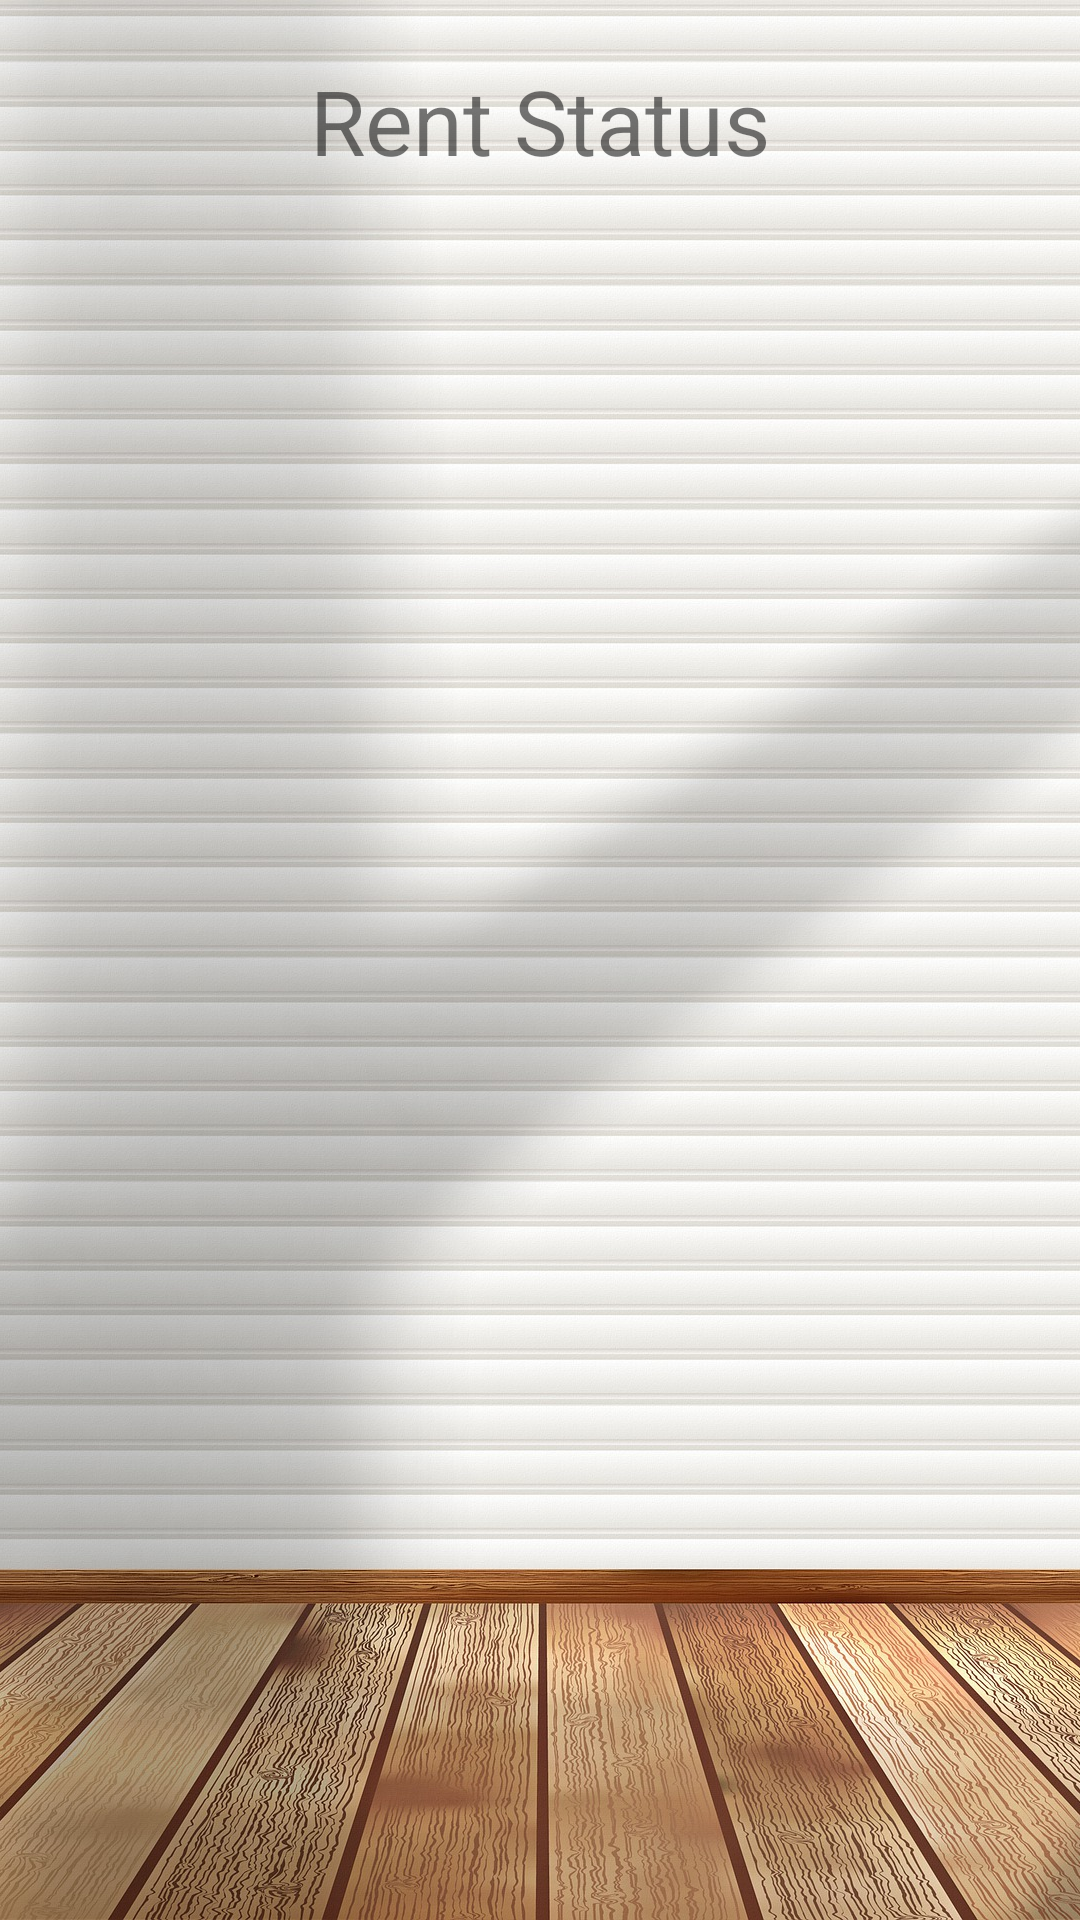

Android layout source for this screen:
<!-- AndroidManifest.xml: application theme Theme.RentalManagementSystem -->
<!-- res/layout/activity_rent_status.xml -->
<?xml version="1.0" encoding="utf-8"?>
<RelativeLayout xmlns:android="http://schemas.android.com/apk/res/android"
    android:layout_width="match_parent"
    android:layout_height="match_parent"
    xmlns:tools="http://schemas.android.com/tools"
    android:background="@color/lightgrey"
    tools:context="com.moringa.rentalmanagementsystem.RentStatusActivity">

    <ImageView
        android:layout_width="match_parent"
        android:layout_height="match_parent"
        android:src="@drawable/apartment9"
        android:scaleType="centerCrop" />

    <TextView
        android:id="@+id/textView"
        android:layout_width="wrap_content"
        android:layout_height="wrap_content"
        android:text="Rent Status"
        android:textSize="30sp"
        android:layout_centerHorizontal="true"
        android:layout_marginTop="20dp"/>

    <androidx.recyclerview.widget.RecyclerView
        android:id="@+id/recyclerView"
        android:layout_width="match_parent"
        android:layout_height="wrap_content"
        android:layout_below="@id/textView"
        android:layout_alignParentEnd="true"
        android:layout_marginTop="16dp"
        android:visibility="gone" />

</RelativeLayout>
<!-- resources referenced by this layout -->
<resources>
  <color name="lightgrey">#F3F3F3</color>
  <!-- drawable apartment9: jpg bitmap (drawable, 796466 bytes) -->
  <style name="Theme.RentalManagementSystem" parent="Theme.MaterialComponents.DayNight.DarkActionBar">
          
          <item name="colorPrimary">@color/purple_500</item>
          <item name="colorPrimaryVariant">@color/purple_700</item>
          <item name="colorOnPrimary">@color/white</item>
          
          <item name="colorSecondary">@color/teal_200</item>
          <item name="colorSecondaryVariant">@color/teal_700</item>
          <item name="colorOnSecondary">@color/black</item>
          
          <item name="android:statusBarColor" tools:targetApi="l">?attr/colorPrimaryVariant</item>
          
      </style>
  <color name="purple_500">#FF6200EE</color>
  <color name="purple_700">#FF3700B3</color>
  <color name="white">#FFFFFFFF</color>
  <color name="teal_200">#FF03DAC5</color>
  <color name="teal_700">#FF018786</color>
  <color name="black">#FF000000</color>
</resources>
